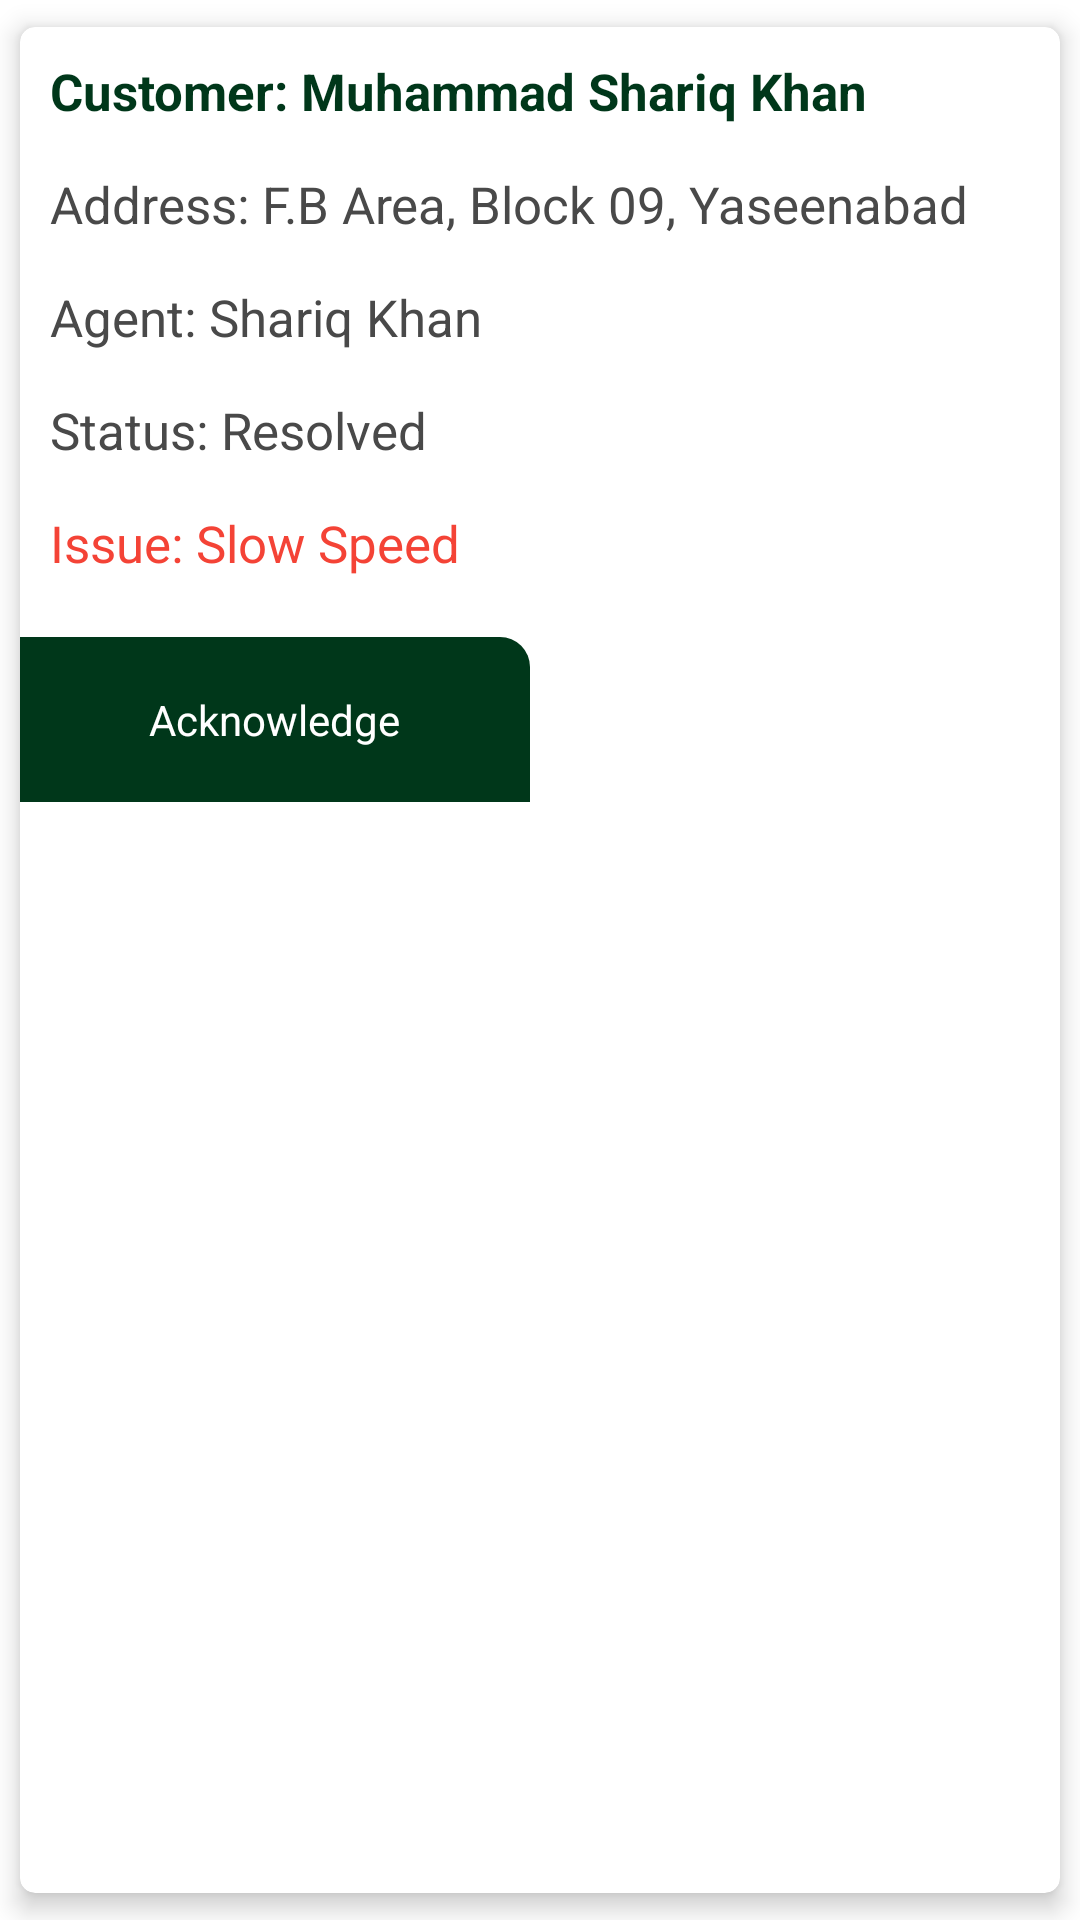

Produce the Android XML layout that renders to this screen, including the resource entries it uses.
<!-- AndroidManifest.xml: application theme Theme.CableNetAdmin -->
<!-- res/layout/complaint_row.xml -->
<?xml version="1.0" encoding="utf-8"?>
<androidx.cardview.widget.CardView xmlns:android="http://schemas.android.com/apk/res/android"
    xmlns:app="http://schemas.android.com/apk/res-auto"
    android:layout_width="match_parent"
    android:layout_height="wrap_content"
    app:cardCornerRadius="5dp"
    app:cardElevation="5dp"
    app:cardUseCompatPadding="true">

    <LinearLayout
        android:layout_width="match_parent"
        android:layout_height="match_parent"
        android:orientation="vertical">

        <RelativeLayout
            android:id="@+id/b1"
            android:layout_width="match_parent"
            android:layout_height="wrap_content"
            android:layout_margin="10dp">

            <TextView
                android:id="@+id/customer_name"
                android:layout_width="match_parent"
                android:layout_height="wrap_content"
                android:paddingEnd="10dp"
                android:text="Customer: Muhammad Shariq Khan"
                android:textColor="@color/colorPrimaryDark"
                android:textSize="17sp"
                android:textStyle="bold">

            </TextView>

            <TextView
                android:id="@+id/customer_address"
                android:layout_width="wrap_content"
                android:layout_height="wrap_content"
                android:layout_below="@+id/customer_name"
                android:layout_marginTop="15dp"
                android:drawablePadding="15dp"
                android:drawableTint="@color/colorPrimaryDark"
                android:gravity="center"
                android:text="Address: F.B Area, Block 09, Yaseenabad"
                android:textColor="@color/androidGreyDark"
                android:textSize="17sp">

            </TextView>

            <TextView
                android:id="@+id/customer_agent"
                android:layout_width="wrap_content"
                android:layout_height="wrap_content"
                android:layout_below="@+id/customer_address"
                android:layout_marginTop="15dp"
                android:drawablePadding="15dp"
                android:drawableTint="@color/colorPrimaryDark"
                android:gravity="center"
                android:drawableEnd="@drawable/ic_baseline_local_phone_24"
                android:text="Agent: Shariq Khan"
                android:textColor="@color/androidGreyDark"
                android:textSize="17sp">

            </TextView>

            <TextView
                android:id="@+id/complaint_issue"
                android:layout_width="wrap_content"
                android:layout_height="wrap_content"
                android:layout_below="@+id/complaint_status"
                android:layout_marginTop="15dp"
                android:drawablePadding="15dp"
                android:gravity="center"
                android:text="Issue: Slow Speed"
                android:textColor="@color/wrongRed"
                android:textSize="17sp">

            </TextView>

            <TextView
                android:id="@+id/complaint_status"
                android:layout_width="wrap_content"
                android:layout_height="wrap_content"
                android:layout_below="@+id/customer_agent"
                android:layout_marginTop="15dp"
                android:drawablePadding="15dp"
                android:gravity="center"
                android:text="Status: Resolved"
                android:textColor="@color/androidGreyDark"
                android:textSize="17sp">

            </TextView>
        </RelativeLayout>

        <RelativeLayout
            android:layout_width="match_parent"
            android:layout_height="wrap_content">

            <FrameLayout
                android:layout_width="170dp"
                android:layout_height="55dp"
                android:layout_gravity="bottom"
                android:layout_marginTop="10dp"
                android:background="@drawable/top_right_round_view">

                <TextView
                    android:id="@+id/status"
                    android:layout_width="wrap_content"
                    android:layout_height="wrap_content"
                    android:layout_gravity="center"
                    android:text="Acknowledge"
                    android:textColor="@color/white">

                </TextView>
            </FrameLayout>

            <TextView
                android:id="@+id/view_details"
                android:layout_width="wrap_content"
                android:layout_height="wrap_content"
                android:layout_alignParentEnd="true"
                android:layout_centerVertical="true"
                android:layout_marginEnd="20dp"
                android:padding="10dp"
                android:text="View Details"
                android:textColor="@color/androidGrey"
                android:textSize="16sp"
                android:visibility="gone">

            </TextView>
        </RelativeLayout>


    </LinearLayout>

</androidx.cardview.widget.CardView>
<!-- resources referenced by this layout -->
<resources>
  <color name="androidGrey">#6E6E6E</color>
  <color name="androidGreyDark">#494949</color>
  <color name="colorPrimaryDark">#00371A</color>
  <color name="white">#FFFFFFFF</color>
  <color name="wrongRed">#F44336</color>
  <!-- drawable top_right_round_view (drawable) -->
  <?xml version="1.0" encoding="utf-8"?>
  <shape xmlns:android="http://schemas.android.com/apk/res/android"
      android:shape="rectangle">
  
      <solid android:color="@color/colorPrimaryDark" />
      <corners android:topRightRadius="10dp" />
  </shape>
  <style name="Theme.CableNetAdmin" parent="Theme.MaterialComponents.DayNight.NoActionBar">
          
          <item name="colorPrimary">@color/colorPrimaryLight</item>
          <item name="colorPrimaryVariant">@color/colorPrimaryDark</item>
          <item name="colorOnPrimary">@color/black</item>
          
          <item name="colorSecondary">@color/colorPrimaryLight</item>
          <item name="colorSecondaryVariant">@color/colorPrimaryLight</item>
          <item name="colorOnSecondary">@color/black</item>
          
          <item name="android:statusBarColor" tools:targetApi="l">?attr/colorPrimaryVariant</item>
          
      </style>
  <color name="colorPrimaryLight">#009F52</color>
  <color name="black">#FF000000</color>
</resources>
